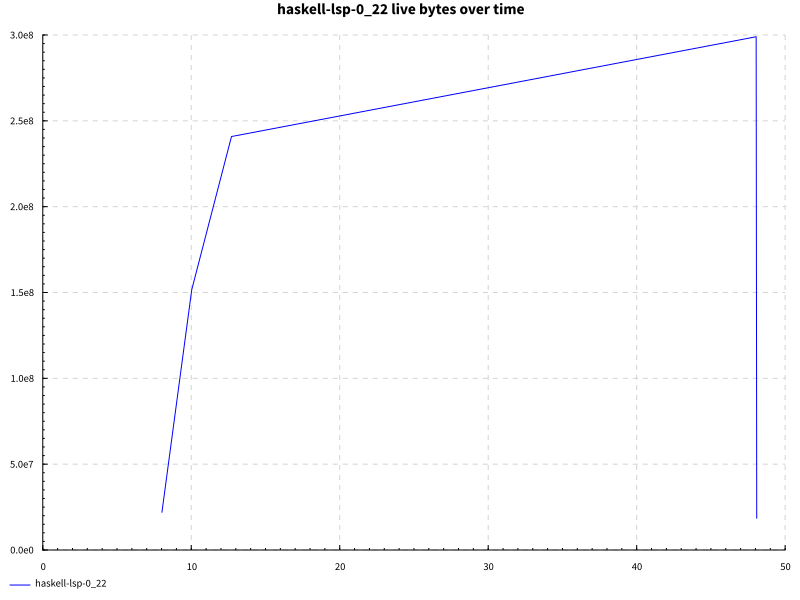

Source data for this figure (header and first rows):
name, success, samples, startup, setup, experiment, maxResidency
getDefinition, True, 200, 14.64, 0.0, 32.2, 285MB
